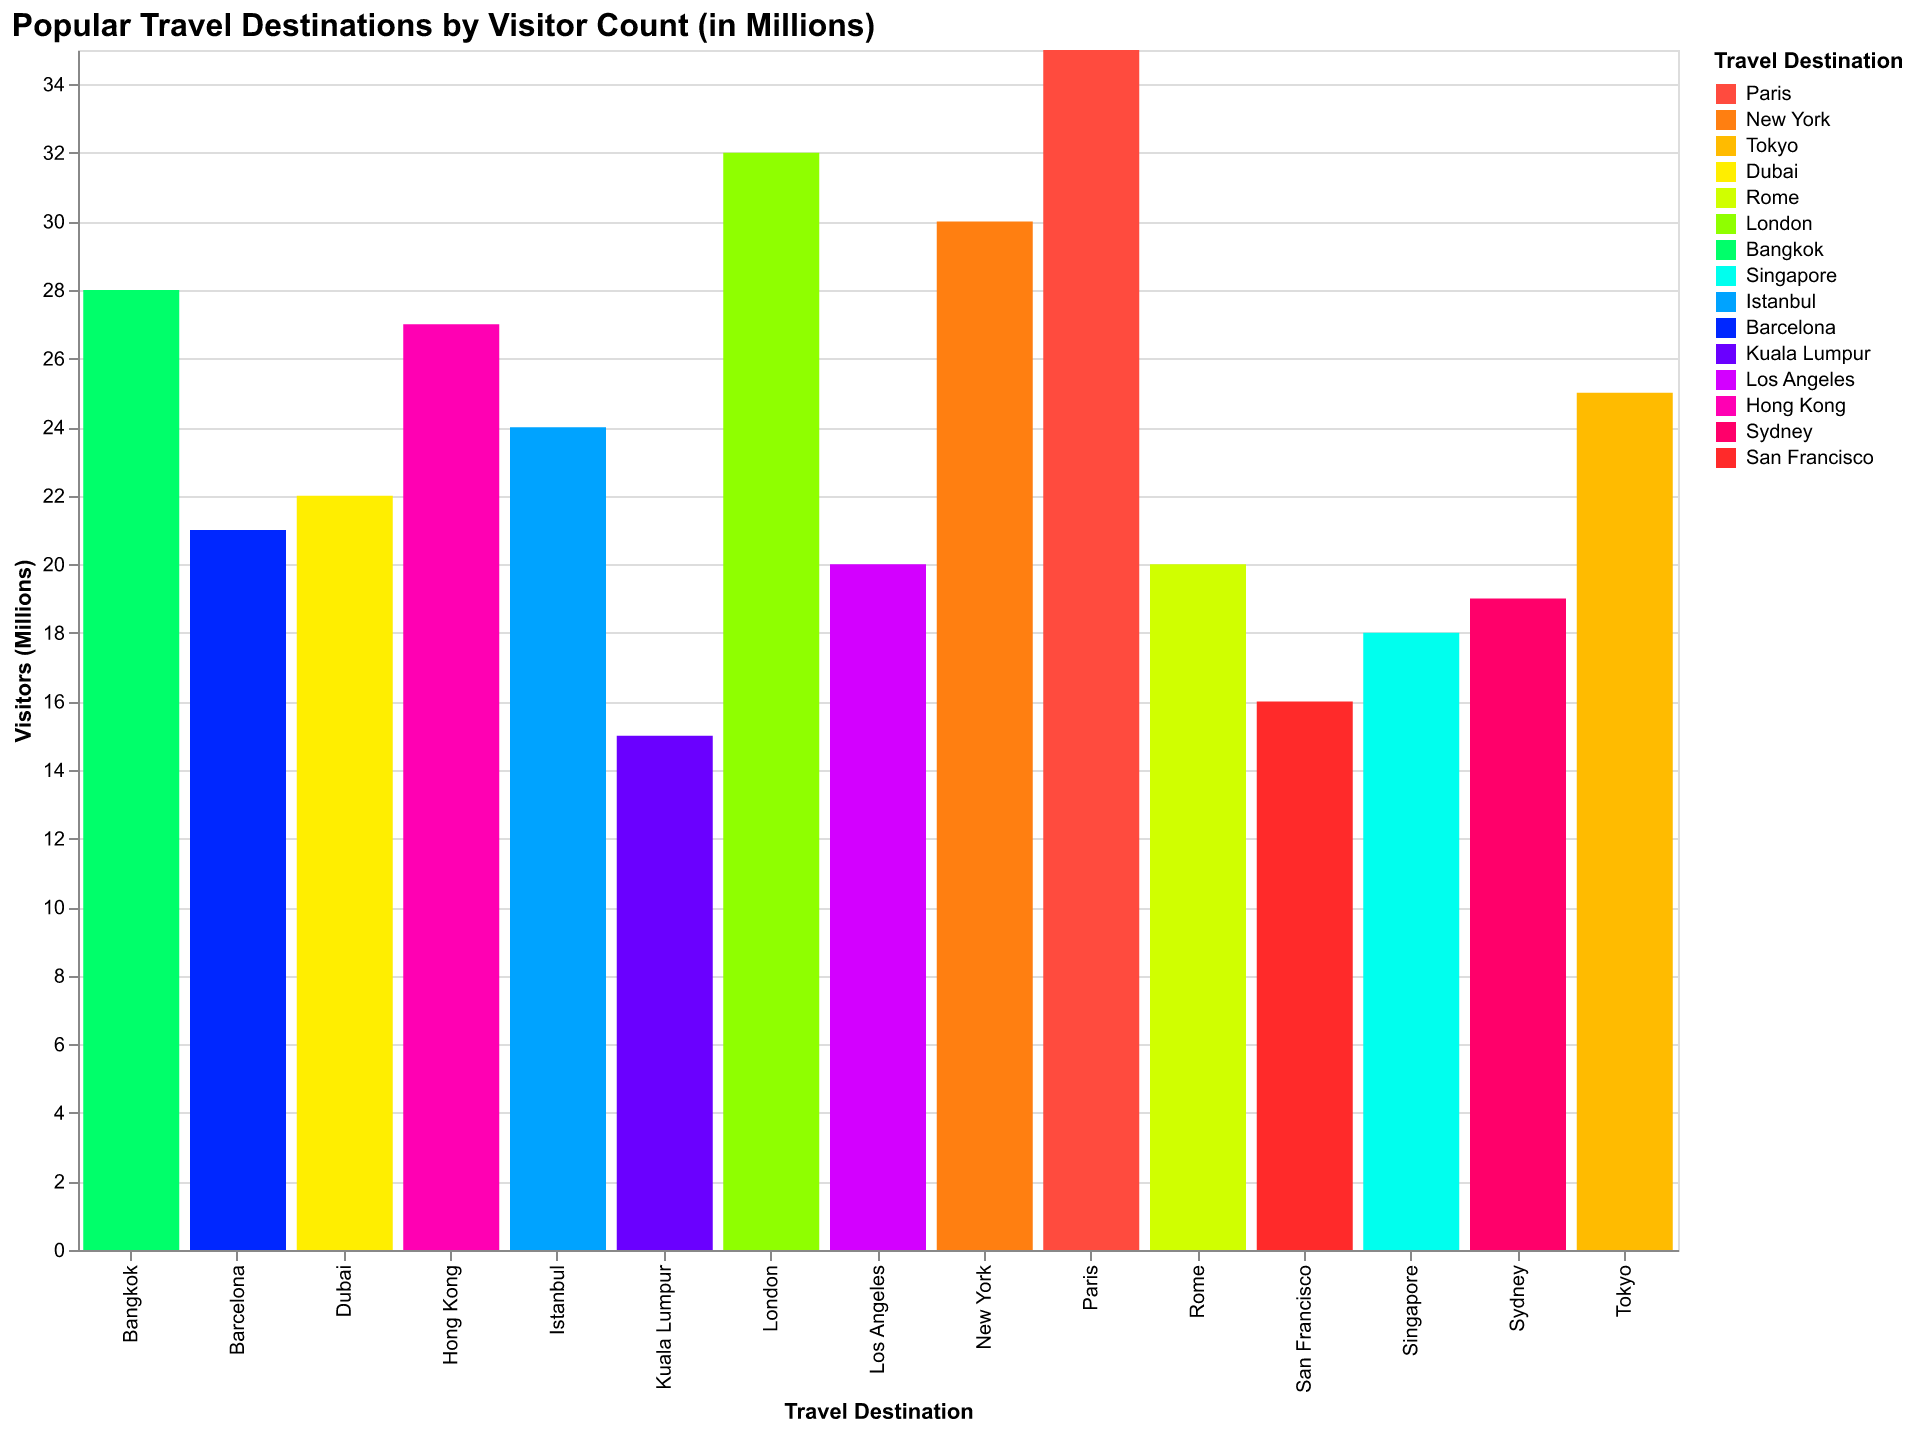

Source data for this figure (header and first rows):
Destination, Visitors
Paris, 35
New York, 30
Tokyo, 25
Dubai, 22
Rome, 20
London, 32
Bangkok, 28
Singapore, 18
Istanbul, 24
Barcelona, 21
Kuala Lumpur, 15
Los Angeles, 20
Hong Kong, 27
Sydney, 19
San Francisco, 16
